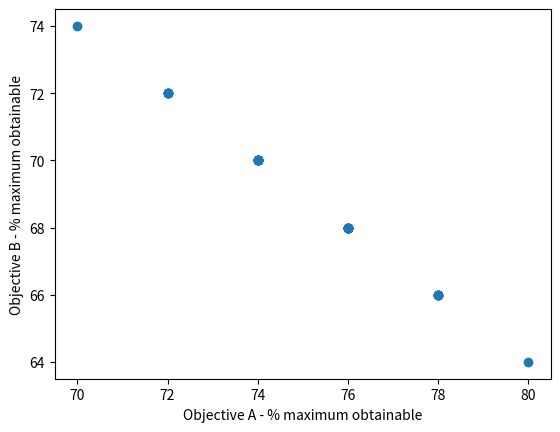

Reproduce this figure in Python.
# [redacted]

import random as rn
import numpy as np
import matplotlib.pyplot as plt
# For use in Jupyter notebooks only:

# Create reference solutions
# --------------------------

def create_reference_solutions(chromosome_length, solutions):
    """
    Function to create reference chromosomes that will mimic an ideal solution
    """
    references = np.zeros((solutions, chromosome_length))
    number_of_ones = int(chromosome_length / 2)

    for solution in range(solutions):
        # Build an array with an equal mix of zero and ones
        reference = np.zeros(chromosome_length)
        reference[0: number_of_ones] = 1

        # Shuffle the array to mix the zeros and ones
        np.random.shuffle(reference)
        references[solution,:] = reference

    return references


# Evaluate solutions
# ------------------

def calculate_fitness(reference, population):
    """
    Calculate how many binary digits in each solution are the same as our
    reference solution.
    """
    # Create an array of True/False compared to reference
    identical_to_reference = population == reference
    # Sum number of genes that are identical to the reference
    fitness_scores = identical_to_reference.sum(axis=1)

    return fitness_scores


def score_population(population, references):
    """
    Loop through all reference solutoins and request score/fitness of
    populaiton against that reference solution.
    """
    scores = np.zeros((population.shape[0], references.shape[0]))
    for i, reference in enumerate(references):
        scores[:,i] = calculate_fitness(reference, population)

    return scores

# Calculate crowding and select a population based on crowding scores
# -------------------------------------------------------------------

def calculate_crowding(scores):
    """
    Crowding is based on a vector for each individual
    All scores are normalised between low and high. For any one score, all
    solutions are sorted in order low to high. Crowding for chromsome x
    for that score is the difference between the next highest and next
    lowest score. Total crowding value sums all crowding for all scores
    """

    population_size = len(scores[:, 0])
    number_of_scores = len(scores[0, :])

    # create crowding matrix of population (row) and score (column)
    crowding_matrix = np.zeros((population_size, number_of_scores))

    # normalise scores (ptp is max-min)
    normed_scores = (scores - scores.min(0)) / scores.ptp(0)

    # calculate crowding distance for each score in turn
    for col in range(number_of_scores):
        crowding = np.zeros(population_size)

        # end points have maximum crowding
        crowding[0] = 1
        crowding[population_size - 1] = 1

        # Sort each score (to calculate crowding between adjacent scores)
        sorted_scores = np.sort(normed_scores[:, col])

        sorted_scores_index = np.argsort(
            normed_scores[:, col])

        # Calculate crowding distance for each individual
        crowding[1:population_size - 1] = \
            (sorted_scores[2:population_size] -
             sorted_scores[0:population_size - 2])

        # resort to orginal order (two steps)
        re_sort_order = np.argsort(sorted_scores_index)
        sorted_crowding = crowding[re_sort_order]

        # Record crowding distances
        crowding_matrix[:, col] = sorted_crowding

    # Sum croding distances of each score
    crowding_distances = np.sum(crowding_matrix, axis=1)

    return crowding_distances


def reduce_by_crowding(scores, number_to_select):
    """
    This function selects a number of solutions based on tournament of
    crowding distances. Two members of the population are picked at
    random. The one with the higher croding dostance is always picked
    """
    population_ids = np.arange(scores.shape[0])

    crowding_distances = calculate_crowding(scores)

    picked_population_ids = np.zeros((number_to_select))

    picked_scores = np.zeros((number_to_select, len(scores[0, :])))

    for i in range(number_to_select):

        population_size = population_ids.shape[0]

        fighter1ID = rn.randint(0, population_size - 1)

        fighter2ID = rn.randint(0, population_size - 1)

        # If fighter # 1 is better
        if crowding_distances[fighter1ID] >= crowding_distances[
            fighter2ID]:

            # add solution to picked solutions array
            picked_population_ids[i] = population_ids[
                fighter1ID]

            # Add score to picked scores array
            picked_scores[i, :] = scores[fighter1ID, :]

            # remove selected solution from available solutions
            population_ids = np.delete(population_ids, (fighter1ID),
                                       axis=0)

            scores = np.delete(scores, (fighter1ID), axis=0)

            crowding_distances = np.delete(crowding_distances, (fighter1ID),
                                           axis=0)
        else:
            picked_population_ids[i] = population_ids[fighter2ID]

            picked_scores[i, :] = scores[fighter2ID, :]

            population_ids = np.delete(population_ids, (fighter2ID), axis=0)

            scores = np.delete(scores, (fighter2ID), axis=0)

            crowding_distances = np.delete(
                crowding_distances, (fighter2ID), axis=0)

    # Convert to integer
    picked_population_ids = np.asarray(picked_population_ids, dtype=int)

    return (picked_population_ids)

# Pareto selecion
# ---------------

def identify_pareto(scores, population_ids):
    """
    Identifies a single Pareto front, and returns the population IDs of
    the selected solutions.
    """

    population_size = scores.shape[0]
    # Create a starting list of items on the Pareto front
    # All items start off as being labelled as on the Parteo front
    pareto_front = np.ones(population_size, dtype=bool)
    # Loop through each item. This will then be compared with all other items
    for i in range(population_size):
        # Loop through all other items
        for j in range(population_size):
            # Check if our 'i' pint is dominated by out 'j' point
            if all(scores[j] >= scores[i]) and any(scores[j] > scores[i]):
                # j dominates i. Label 'i' point as not on Pareto front
                pareto_front[i] = 0
                # Stop further comparisons with 'i' (no more comparisons needed)
                break
    # Return ids of scenarios on pareto front
    return population_ids[pareto_front]


def build_pareto_population(
        population, scores, minimum_population_size, maximum_population_size):
    """
    As necessary repeats Pareto front selection to build a population within
    defined size limits. Will reduce a Pareto front by applying crowding
    selection as necessary.
    """
    unselected_population_ids = np.arange(population.shape[0])
    all_population_ids = np.arange(population.shape[0])
    pareto_front = []
    while len(pareto_front) < minimum_population_size:
        temp_pareto_front = identify_pareto(
                scores[unselected_population_ids, :], unselected_population_ids)

        # Check size of total parteo front.
        # If larger than maximum size reduce new pareto front by crowding
        combined_pareto_size = len(pareto_front) + len(temp_pareto_front)
        if combined_pareto_size > maximum_population_size:
            number_to_select = combined_pareto_size - maximum_population_size
            selected_individuals = (reduce_by_crowding(
                    scores[temp_pareto_front], number_to_select))
            temp_pareto_front = temp_pareto_front[selected_individuals]

        # Add latest pareto front to full Pareto front
        pareto_front = np.hstack((pareto_front, temp_pareto_front))


        # Update unslected population ID by using sets to find IDs in all
        # ids that are not in the selected front
        unselected_set = set(all_population_ids) - set(pareto_front)
        unselected_population_ids = np.array(list(unselected_set))

    population = population[pareto_front.astype(int)]
    return population

# Population functions
# --------------------

def create_population(individuals, chromosome_length):
    """
    Create random population with given number of individuals and chroosome
    length.
    """

    # Set up an initial array of all zeros
    population = np.zeros((individuals, chromosome_length))
    # Loop through each row (individual)
    for i in range(individuals):
        # Choose a random number of ones to create
        ones = rn.randint(0, chromosome_length)
        # Change the required number of zeros to ones
        population[i, 0:ones] = 1
        # Sfuffle row
        np.random.shuffle(population[i])

    return population

def breed_by_crossover(parent_1, parent_2):
    """
    Combine two parent chromsomes by crossover to produce two children.
    """
    # Get length of chromosome
    chromosome_length = len(parent_1)

    # Pick crossover point, avoding ends of chromsome
    crossover_point = rn.randint(1,chromosome_length-1)

    # Create children. np.hstack joins two arrays
    child_1 = np.hstack((parent_1[0:crossover_point],
                        parent_2[crossover_point:]))

    child_2 = np.hstack((parent_2[0:crossover_point],
                        parent_1[crossover_point:]))

    # Return children
    return child_1, child_2


def randomly_mutate_population(population, mutation_probability):
    """
    Randomly mutate population with a given individual gene mutation
    probability. Individual gene may switch between 0/1.
    """

    # Apply random mutation
    random_mutation_array = np.random.random(size=(population.shape))

    random_mutation_boolean = \
        random_mutation_array <= mutation_probability

    population[random_mutation_boolean] = \
    np.logical_not(population[random_mutation_boolean])

    # Return mutation population
    return population


def breed_population(population):
    """
    Create child population by repetedly calling breeding function (two parents
    producing two children), applying genetic mutation to the child population,
    combining parent and child population, and removing duplice chromosomes.
    """
    # Create an empty list for new population
    new_population = []
    population_size = population.shape[0]
    # Create new popualtion generating two children at a time
    for i in range(int(population_size/2)):
        parent_1 = population[rn.randint(0, population_size-1)]
        parent_2 = population[rn.randint(0, population_size-1)]
        child_1, child_2 = breed_by_crossover(parent_1, parent_2)
        new_population.append(child_1)
        new_population.append(child_2)

    # Add the child population to the parent population
    # In this method we allow parents and children to compete to be kept
    population = np.vstack((population, np.array(new_population)))
    population = np.unique(population, axis=0)

    return population

# *************************************
# ******** MAIN ALGORITHM CODE ********
# *************************************

# Set general parameters
chromosome_length = 50
starting_population_size = 50
maximum_generation = 500
minimum_population_size = 5
maximum_population_size = 100

# Create two reference solutions
# (this is used just to illustrate GAs)
references = create_reference_solutions(chromosome_length, 2)

# Create starting population
population = create_population(
        starting_population_size, chromosome_length)
#population = np.unique(population, axis=0)

# Now we'll go through the generations of genetic algorithm

for generation in range(maximum_generation):
    if generation %10 ==0:
        print ('Generation (out of %i): %i '%(maximum_generation, generation))

    # Brred
    population = breed_population(population)

    # Score population
    scores = score_population(population, references)

    # Build pareto front
    population = build_pareto_population(
            population, scores, minimum_population_size, maximum_population_size)


# Get final pareto front
scores = score_population(population, references)
population_ids = np.arange(population.shape[0]).astype(int)
pareto_front = identify_pareto(scores, population_ids)
population = population[pareto_front, :]
scores = scores[pareto_front]

# Plot Pareto front (for two scores only)
x = scores[:, 0]/chromosome_length*100
y = scores[:, 1]/chromosome_length*100
plt.xlabel('Objective A - % maximum obtainable')
plt.ylabel('Objective B - % maximum obtainable')

plt.scatter(x,y)
plt.savefig('pareto.png')
plt.show()
